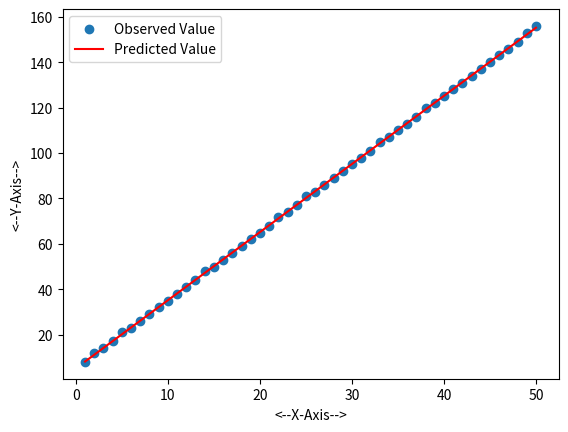

Here is the Python script that generated this plot:
import numpy as np 
import random
from math import sqrt 
import matplotlib.pyplot as plt 

def rmse_metric(actual, predicted):
    sum_error = 0.0
    for y, y_hat in zip(actual, predicted):
        predicted_error = y - y_hat
        sum_error+= (predicted_error ** 2)
        
    mean_error = sum_error / float(len(actual))
    return sqrt(mean_error)



def compute_ols_coeffs(x,y):
    n = len(x)
    x_mean = np.mean(x)
    y_mean = np.mean(y)

    numerator = 0
    denominator = 0 


    for i in range(n):
        numerator += (x[i] - x_mean) * (y[i] - y_mean)
        denominator += (x[i] - x_mean) ** 2 

    #calcualte coefficients 
    slope = numerator / denominator
    intercept =  y_mean - slope * x_mean

    return slope, intercept 



def predict(x, w1, w0):
    return w1 * x + w0

x = np.arange(1, 51)
y = x*3+5


y[np.random.randint(0, len(y), size = 10)] += np.random.randint(-5,5)


w1, w0 = compute_ols_coeffs(x,y)
y_hat = predict(x, w1, w0)

print(w1, w0)


def evaluate_ols(y, y_hat):
    mse = np.mean((y-y_hat) ** 2)
    return mse, np.sqrt(mse)

print(evaluate_ols(y, y_hat))




import matplotlib.pyplot as plt

plt.scatter(x, y, label='Observed Value')
plt.plot(x, y_hat, label='Predicted Value', color='red')
plt.xlabel('<--X-Axis-->')
plt.ylabel('<--Y-Axis-->')
plt.legend()
plt.show()


# gradient descent 
def initialise(dim):
    w1 = np.random.rand(dim)
    w0 = np.random.rand()

    return w1, w0


def compute_cost(x, y, y_hat):
    m = len(y)
    cost = (1/2*m) * np.sum(np.square(y_hat - y))
    return cost

def predict_y(x, w1, w0):
    if len(w1) == 1:
        w1 = w1[0]
        return x + w1 + w0 
    return np.dot(x, w1) + w0   


def update_parameters(x,y, y_hat, cost, w0, w1, learning_rate):
    m = len(y)
    db = (np.sum(y_hat - y)) / m
    dw = (np.dot(y_hat - y, x)) / m

    w0_new = w0 - learning_rate * db
    w1_new = w1 - learning_rate * dw
    return w0_new, w1_new



def run_gradient(x,y, alpha_max, max_iterations, stopping_threshold = 1e-16):
    dims = 1
    if len(x.shape) > 1:
        dims = x.shape[1]

    w1, w0 = initialise(dims)

    previous_cost = None
    cost_history = np.zeros(max_iterations)

    for itr in range(max_iterations):
        y_hat = predict(x, w1, w0)
        cost = compute_cost(x, y, y_hat)

        # early stopping criteria 
        if previous_cost and abs(previous_cost - cost) <= stopping_threshold:
            break

        cost_history[itr] = cost

        previous_cost = cost
        old_w1 = w1
        old_w0 = w0

        w1, w0 = update_parameters(x, y, y_hat, cost, w1, w0)


    return w1, w0, cost_history




def run_algo(x, y, alpha, num_iterations):
    w0, w1 = initialise(x.shape[1])
    num_iterations = 0
    gd_iterations_df = 10
    
    